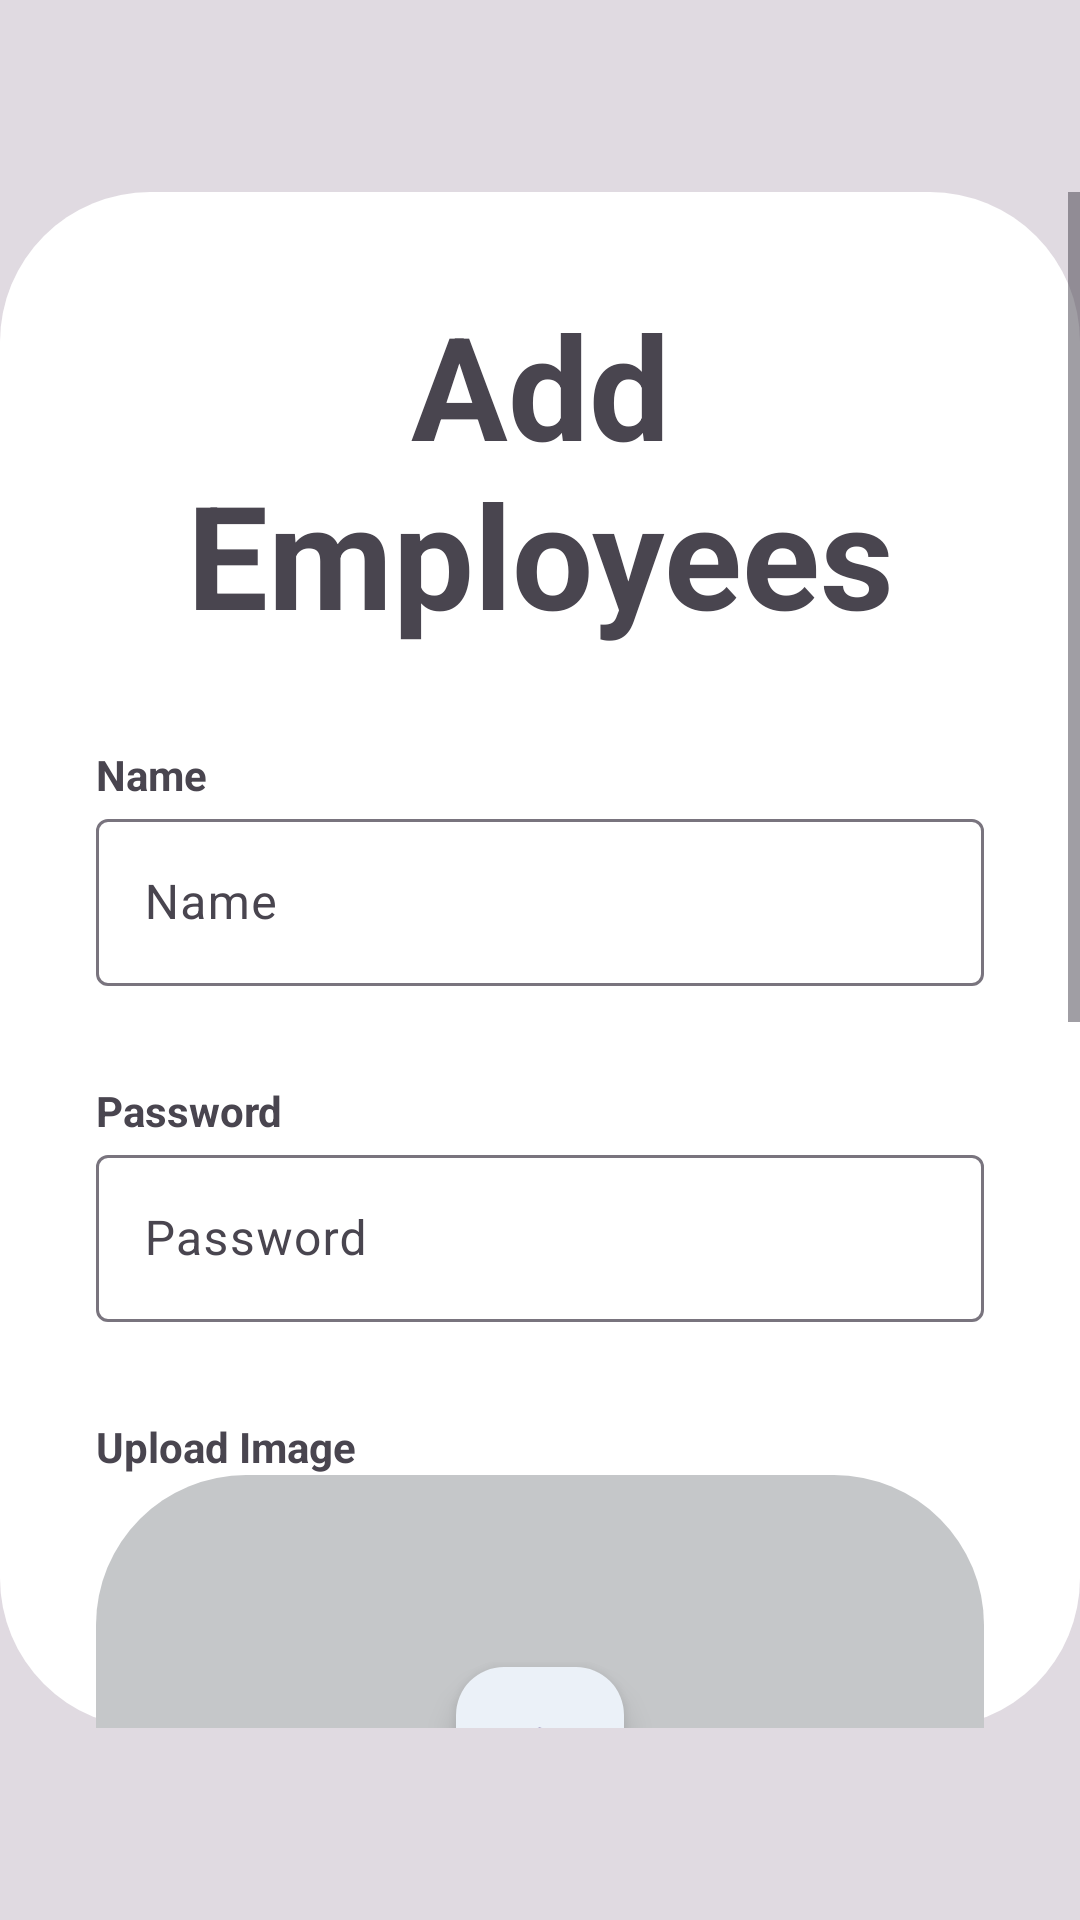

Here is an Android app screen rendered from its layout file. Give the layout XML and the strings, colors and styles it references.
<!-- AndroidManifest.xml: application theme Theme.Meow -->
<!-- res/layout/popup_add_employee.xml -->
<?xml version="1.0" encoding="utf-8"?>
<RelativeLayout xmlns:android="http://schemas.android.com/apk/res/android"
    android:layout_width="match_parent"
    android:layout_height="match_parent"
    xmlns:app="http://schemas.android.com/apk/res-auto"
    android:background="#1E060606"
    android:gravity="center">

    <LinearLayout
        android:layout_width="790dp"
        android:layout_height="wrap_content"
        android:layout_marginTop="64dp"
        android:layout_marginBottom="64dp"
        android:background="@drawable/popupcornerradius"
        android:gravity="center"
        android:orientation="vertical">

        <ScrollView
            android:layout_width="match_parent"
            android:layout_height="match_parent">

            <LinearLayout
                android:layout_width="match_parent"
                android:layout_height="wrap_content"

                android:gravity="center"
                android:orientation="vertical">

                <TextView
                    android:layout_width="match_parent"
                    android:layout_height="wrap_content"
                    android:layout_margin="32dp"
                    android:gravity="center"
                    android:text="Add Employees"
                    android:textSize="48sp"
                    android:textStyle="bold" />

                <TextView
                    android:id="@+id/textView13"
                    android:layout_width="match_parent"
                    android:layout_height="wrap_content"
                    android:layout_marginLeft="32dp"
                    android:layout_marginRight="32dp"
                    android:text="Name"
                    android:textStyle="bold" />

                <com.google.android.material.textfield.TextInputLayout
                    android:id="@+id/name_add_employee"
                    android:layout_width="match_parent"
                    android:layout_height="match_parent"
                    android:layout_marginLeft="32dp"
                    android:layout_marginRight="32dp"
                    android:layout_marginBottom="32dp">

                    <com.google.android.material.textfield.TextInputEditText
                        android:layout_width="match_parent"
                        android:layout_height="wrap_content"
                        android:hint="Name" />

                </com.google.android.material.textfield.TextInputLayout>

                <TextView
                    android:id="@+id/textView14"
                    android:layout_width="match_parent"
                    android:layout_height="wrap_content"
                    android:layout_marginLeft="32dp"
                    android:layout_marginRight="32dp"
                    android:text="Password"
                    android:textStyle="bold" />

                <com.google.android.material.textfield.TextInputLayout
                    android:id="@+id/password_add_employee"
                    android:layout_width="match_parent"
                    android:layout_height="match_parent"
                    android:layout_marginLeft="32dp"
                    android:layout_marginRight="32dp"
                    android:layout_marginBottom="32dp">

                    <com.google.android.material.textfield.TextInputEditText
                        android:layout_width="match_parent"
                        android:layout_height="wrap_content"
                        android:hint="Password" />

                </com.google.android.material.textfield.TextInputLayout>

                <TextView
                    android:layout_width="match_parent"
                    android:layout_height="wrap_content"
                    android:layout_marginLeft="32dp"
                    android:layout_marginRight="32dp"
                    android:text="Upload Image"
                    android:textStyle="bold" />

                <RelativeLayout
                    android:layout_width="match_parent"
                    android:layout_height="match_parent"
                    android:layout_marginLeft="32dp"
                    android:layout_marginRight="32dp"
                    android:background="@drawable/gray_image_background">

                    <com.google.android.material.floatingactionbutton.FloatingActionButton
                        android:id="@+id/floatingActionButton2"
                        android:layout_width="wrap_content"
                        android:layout_height="wrap_content"
                        android:layout_centerInParent="true"
                        android:layout_margin="64dp"
                        android:clickable="true"
                        android:contentDescription="Edit Image"
                        android:src="@android:drawable/ic_menu_upload"
                        app:backgroundTint="@color/material_dynamic_neutral_variant95" />

                </RelativeLayout>

                <TextView
                    android:id="@+id/textView15"
                    android:layout_width="match_parent"
                    android:layout_height="wrap_content"
                    android:layout_marginLeft="32dp"
                    android:layout_marginRight="32dp"
                    android:text="Address"
                    android:textStyle="bold" />

                <com.google.android.material.textfield.TextInputLayout
                    android:id="@+id/address_add_employee"
                    android:layout_width="match_parent"
                    android:layout_height="match_parent"
                    android:layout_marginLeft="32dp"
                    android:layout_marginRight="32dp"
                    android:layout_marginBottom="32dp">

                    <com.google.android.material.textfield.TextInputEditText
                        android:layout_width="match_parent"
                        android:layout_height="wrap_content"
                        android:hint="Address" />

                </com.google.android.material.textfield.TextInputLayout>

                <TextView
                    android:id="@+id/textView16"
                    android:layout_width="match_parent"
                    android:layout_height="wrap_content"
                    android:layout_marginLeft="32dp"
                    android:layout_marginRight="32dp"
                    android:text="Phone"
                    android:textStyle="bold" />

                <com.google.android.material.textfield.TextInputLayout
                    android:id="@+id/phone_add_employee"
                    android:layout_width="match_parent"
                    android:layout_height="match_parent"
                    android:layout_marginLeft="32dp"
                    android:layout_marginRight="32dp"
                    android:layout_marginBottom="32dp">

                    <com.google.android.material.textfield.TextInputEditText
                        android:layout_width="match_parent"
                        android:layout_height="wrap_content"
                        android:hint="Phone" />

                </com.google.android.material.textfield.TextInputLayout>

                <Button
                    android:id="@+id/done_add_employee"
                    android:layout_width="match_parent"
                    android:layout_height="match_parent"
                    android:layout_marginLeft="64dp"
                    android:layout_marginRight="64dp"
                    android:layout_marginBottom="64dp"
                    android:layout_weight="1"
                    android:text="Done" />
            </LinearLayout>
        </ScrollView>
    </LinearLayout>

</RelativeLayout>
<!-- resources referenced by this layout -->
<resources>
  <!-- drawable gray_image_background (drawable) -->
  <?xml version="1.0" encoding="utf-8"?>
  <shape xmlns:android="http://schemas.android.com/apk/res/android">
      <solid android:color="@color/m3_ref_palette_dynamic_neutral80"/> 
      <corners android:radius="50dp"/> 
  </shape>
  <!-- drawable popupcornerradius (drawable) -->
  <?xml version="1.0" encoding="utf-8"?>
  <shape xmlns:android="http://schemas.android.com/apk/res/android">
      <solid android:color="#FFFFFF"/> 
      <corners android:radius="50dp"/> 
  </shape>
  <style name="Theme.Meow" parent="Base.Theme.Meow" />
  <style name="Base.Theme.Meow" parent="Theme.Material3.DayNight.NoActionBar">
          
           <item name="colorPrimary">#FCCC00</item>
           <item name="colorOnPrimary">#000000</item>
      </style>
</resources>
